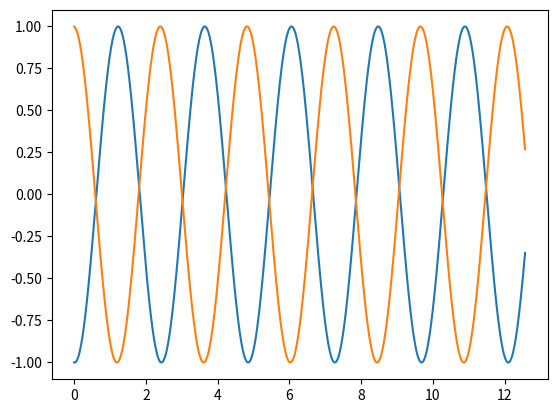

The matplotlib source for this figure:
import matplotlib.pyplot as plt
import numpy as np

N = 1000    # Number of sample points.
om = 2.6    # Angular frequency.
phi = 3.1   # Phase.
m = 0       # Integer.
# Compute the phase needed to cancel the signal.
phi_cancel = np.pi - phi + 2*np.pi*m

# Partition the t axis with a range from
# 0 to 4pi with N samples.
t = np.linspace(start=0, stop=4*np.pi, num=N)

# Original signal.
x = np.cos(om * t + phi)

# Noise canceling signal.
y = np.cos(om * t + phi_cancel)

plt.plot(t, x)
plt.plot(t, y)
# Call this if needed.
# plt.show()
